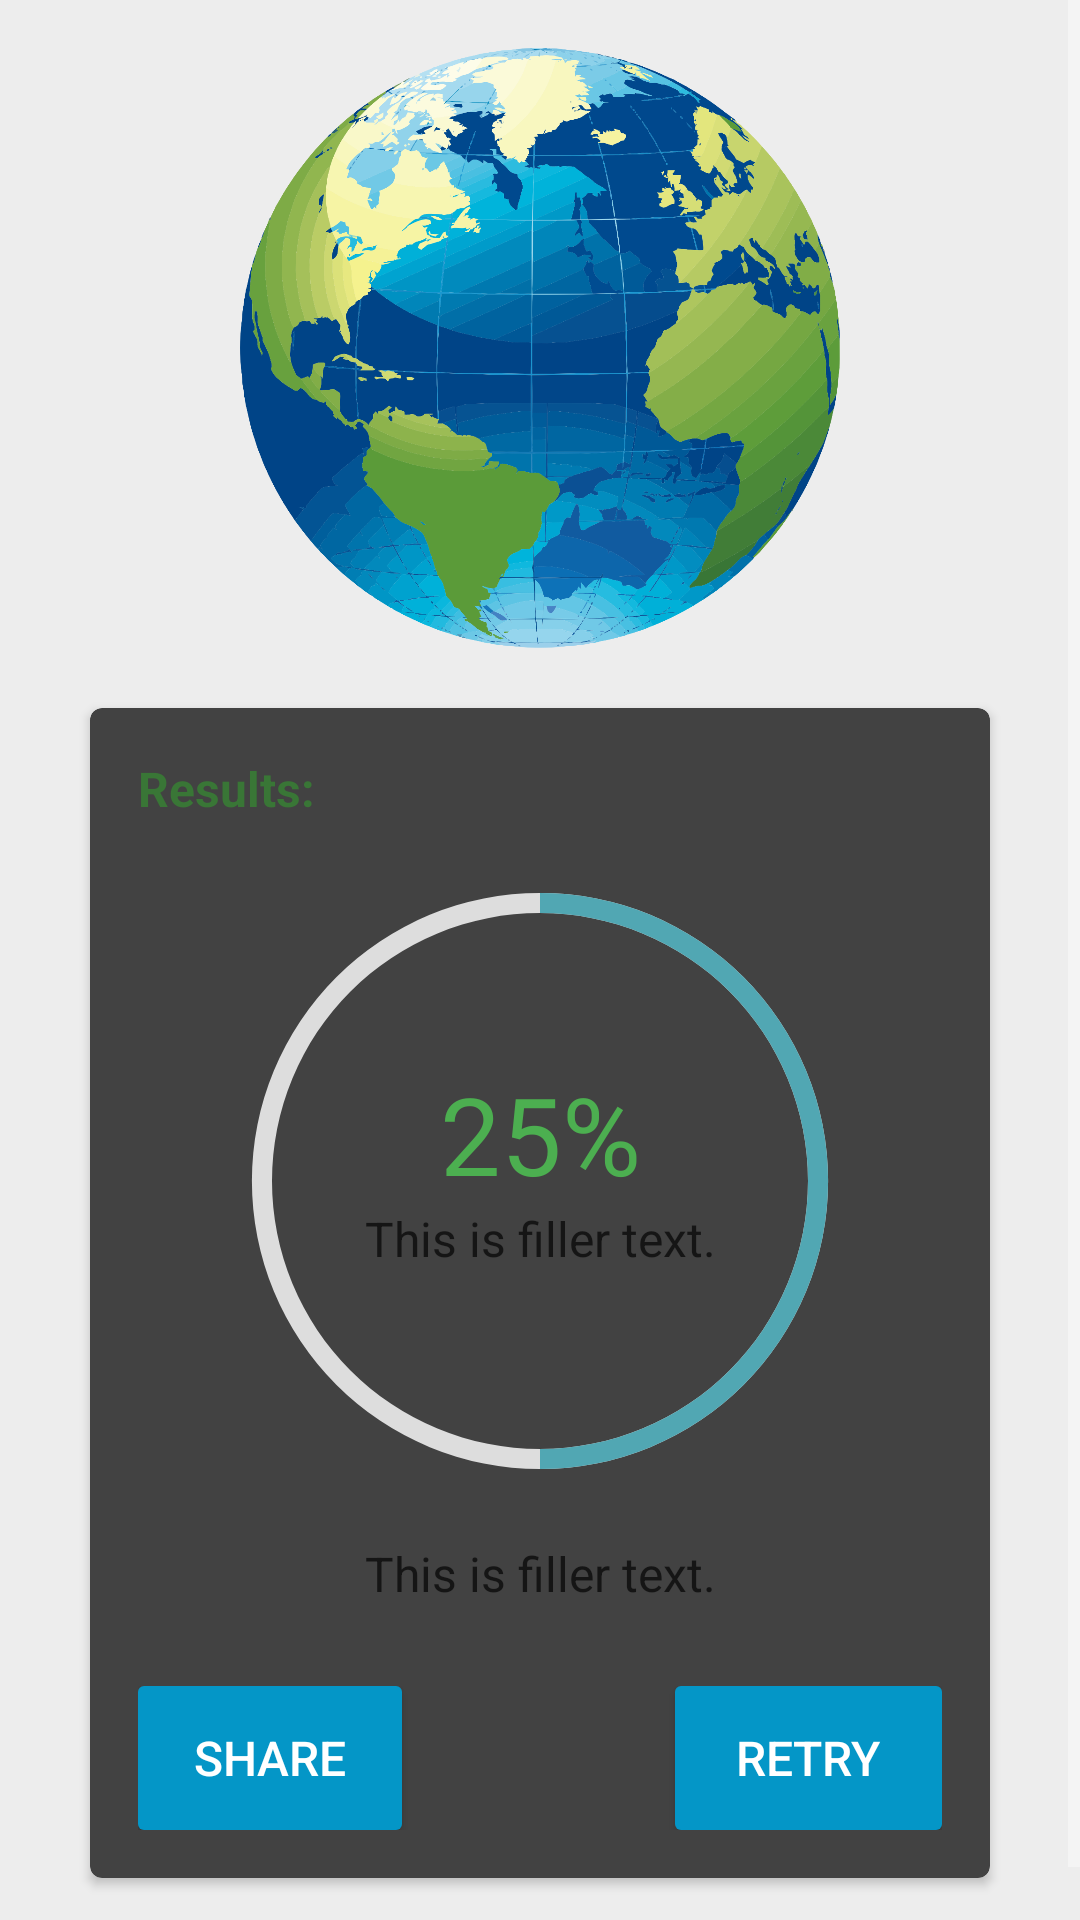

Android layout source for this screen:
<!-- AndroidManifest.xml: application theme SplashTheme -->
<!-- res/layout/activity_results.xml -->
<?xml version="1.0" encoding="utf-8"?>
<ScrollView xmlns:android="http://schemas.android.com/apk/res/android"
    xmlns:card_view="http://schemas.android.com/apk/res-auto"
    xmlns:tools="http://schemas.android.com/tools"
    style="@style/ScrollView"
    tools:context="com.example.android.historyquiz.Results">

    <LinearLayout style="@style/MainLayout">

        <ImageView
            style="@style/Image"
            android:src="@drawable/world" />

        <android.support.v7.widget.CardView
            android:layout_width="@dimen/cardWidth"
            android:layout_height="@dimen/resultCardHeight"
            android:layout_gravity="center"
            android:layout_marginBottom="@dimen/bottomCardMargin"
            card_view:cardCornerRadius="@dimen/cardRadius">

            <LinearLayout style="@style/CardLayout">

                <TextView
                    style="@style/QuestionTitle"
                    android:text="@string/resultsTitle" />

                <RelativeLayout
                    android:layout_width="match_parent"
                    android:layout_height="@dimen/resultLayoutHeight">

                    <ProgressBar
                        android:id="@+id/circularProgressbar"
                        style="?android:attr/progressBarStyleHorizontal"
                        android:layout_width="match_parent"
                        android:layout_height="@dimen/imageHeight"
                        android:layout_marginTop="@dimen/imageBottom"
                        android:max="100"
                        android:progress="50"
                        android:progressDrawable="@drawable/circular"
                        android:secondaryProgress="100" />

                    <TextView
                        android:id="@+id/percent"
                        android:layout_width="match_parent"
                        android:layout_height="wrap_content"
                        android:layout_marginTop="@dimen/percentTopMargin"
                        android:gravity="center"
                        android:text="@string/progessPercent"
                        android:textColor="@color/colorPrimaryDark"
                        android:textSize="@dimen/percentText" />

                    <TextView
                        android:id="@+id/correct"
                        android:layout_width="match_parent"
                        android:layout_height="wrap_content"
                        android:layout_below="@id/percent"
                        android:gravity="center"
                        android:text="@string/fillerText"
                        android:textColor="@color/questionColor"
                        android:textSize="@dimen/questionText" />

                    <TextView
                        android:id="@+id/results"
                        android:layout_width="match_parent"
                        android:layout_height="wrap_content"
                        android:layout_below="@id/circularProgressbar"
                        android:layout_marginTop="@dimen/imageBottom"
                        android:gravity="center"
                        android:text="@string/fillerText"
                        android:textColor="@color/questionColor"
                        android:textSize="@dimen/questionText" />

                </RelativeLayout>
            </LinearLayout>

            <LinearLayout
                android:layout_width="match_parent"
                android:layout_height="wrap_content"
                android:layout_gravity="bottom"
                android:layout_marginBottom="@dimen/layoutMargin"
                android:layout_marginLeft="@dimen/layoutMargin"
                android:layout_marginRight="@dimen/layoutMargin">

                <Button
                    android:layout_width="wrap_content"
                    android:layout_height="match_parent"
                    android:background="@drawable/buttonshape"
                    android:onClick="share"
                    android:text="@string/shareButton"
                    android:textColor="@color/buttonTextColor"
                    android:textSize="@dimen/questionText" />

                <Button
                    android:layout_width="match_parent"
                    android:layout_height="match_parent"
                    android:layout_marginLeft="@dimen/retryButtonMargin"
                    android:layout_marginStart="@dimen/retryButtonMargin"
                    android:background="@drawable/buttonshape"
                    android:onClick="reset"
                    android:text="@string/retryButton"
                    android:textColor="@color/buttonTextColor"
                    android:textSize="@dimen/questionText" />

            </LinearLayout>
        </android.support.v7.widget.CardView>
    </LinearLayout>
</ScrollView>
<!-- resources referenced by this layout -->
<resources>
  <color name="buttonTextColor">#FFFFFF</color>
  <color name="colorPrimaryDark">#4CAF50</color>
  <color name="questionColor">#151515</color>
  <dimen name="bottomCardMargin">32dp</dimen>
  <dimen name="cardRadius">4dp</dimen>
  <dimen name="cardWidth">300dp</dimen>
  <dimen name="imageBottom">20dp</dimen>
  <dimen name="imageHeight">200dp</dimen>
  <dimen name="layoutMargin">16dp</dimen>
  <dimen name="percentText">36sp</dimen>
  <dimen name="percentTopMargin">80dp</dimen>
  <dimen name="questionText">16sp</dimen>
  <dimen name="resultCardHeight">390dp</dimen>
  <dimen name="resultLayoutHeight">285dp</dimen>
  <dimen name="retryButtonMargin">91dp</dimen>
  <string name="fillerText">This is filler text.</string>
  <string name="progessPercent">25%</string>
  <string name="resultsTitle">Results:</string>
  <string name="retryButton">Retry</string>
  <string name="shareButton">Share</string>
  <style name="CardLayout">
          <item name="android:layout_width">match_parent</item>
          <item name="android:layout_height">match_parent</item>
          <item name="android:layout_margin">@dimen/layoutMargin</item>
          <item name="android:orientation">vertical</item>
      </style>
  <style name="Image">
          <item name="android:layout_width">@dimen/cardHeight</item>
          <item name="android:layout_height">@dimen/imageHeight</item>
          <item name="android:layout_gravity">center_horizontal</item>
          <item name="android:layout_marginBottom">@dimen/imageBottom</item>
      </style>
  <style name="MainLayout">
          <item name="android:layout_width">match_parent</item>
          <item name="android:layout_height">wrap_content</item>
          <item name="android:layout_margin">@dimen/layoutMargin</item>
          <item name="android:orientation">vertical</item>
      </style>
  <style name="QuestionTitle">
          <item name="android:layout_width">match_parent</item>
          <item name="android:layout_height">wrap_content</item>
          <item name="android:textColor">@color/questionNumColor</item>
          <item name="android:textSize">@dimen/questionText</item>
          <item name="android:textStyle">bold</item>
      </style>
  <style name="ScrollView">
          <item name="android:layout_width">match_parent</item>
          <item name="android:layout_height">match_parent</item>
          <item name="android:background">@color/layoutColor</item>
          <item name="android:fillViewport">true</item>
      </style>
  <style name="SplashTheme" parent="Theme.AppCompat.NoActionBar">
          <item name="android:windowBackground">@drawable/splash_screen</item>
          <item name="colorPrimary">@color/colorPrimary</item>
          <item name="colorPrimaryDark">@color/colorPrimaryDark</item>
      </style>
  <dimen name="buttonRadius">2dp</dimen>
  <color name="buttonColor">#0496C7</color>
  <dimen name="buttonPadding">0dp</dimen>
  <dimen name="buttonHeight">30dp</dimen>
  <color name="progressEmptyColor">#DDDDDD</color>
  <color name="colorAccent">#51A7B3</color>
  <dimen name="cardHeight">320dp</dimen>
  <color name="questionNumColor">#397636</color>
  <color name="layoutColor">#EDEDED</color>
  <!-- drawable splash_screen (drawable) -->
  <?xml version="1.0" encoding="utf-8"?>
  <layer-list xmlns:android="http://schemas.android.com/apk/res/android">
  
      <item
          android:drawable="@color/layoutColor"/>
  
      <item>
          <bitmap
              android:gravity="center"
              android:src="@drawable/world2"/>
      </item>
  
  </layer-list>
  <color name="colorPrimary">#4CAF50</color>
</resources>
